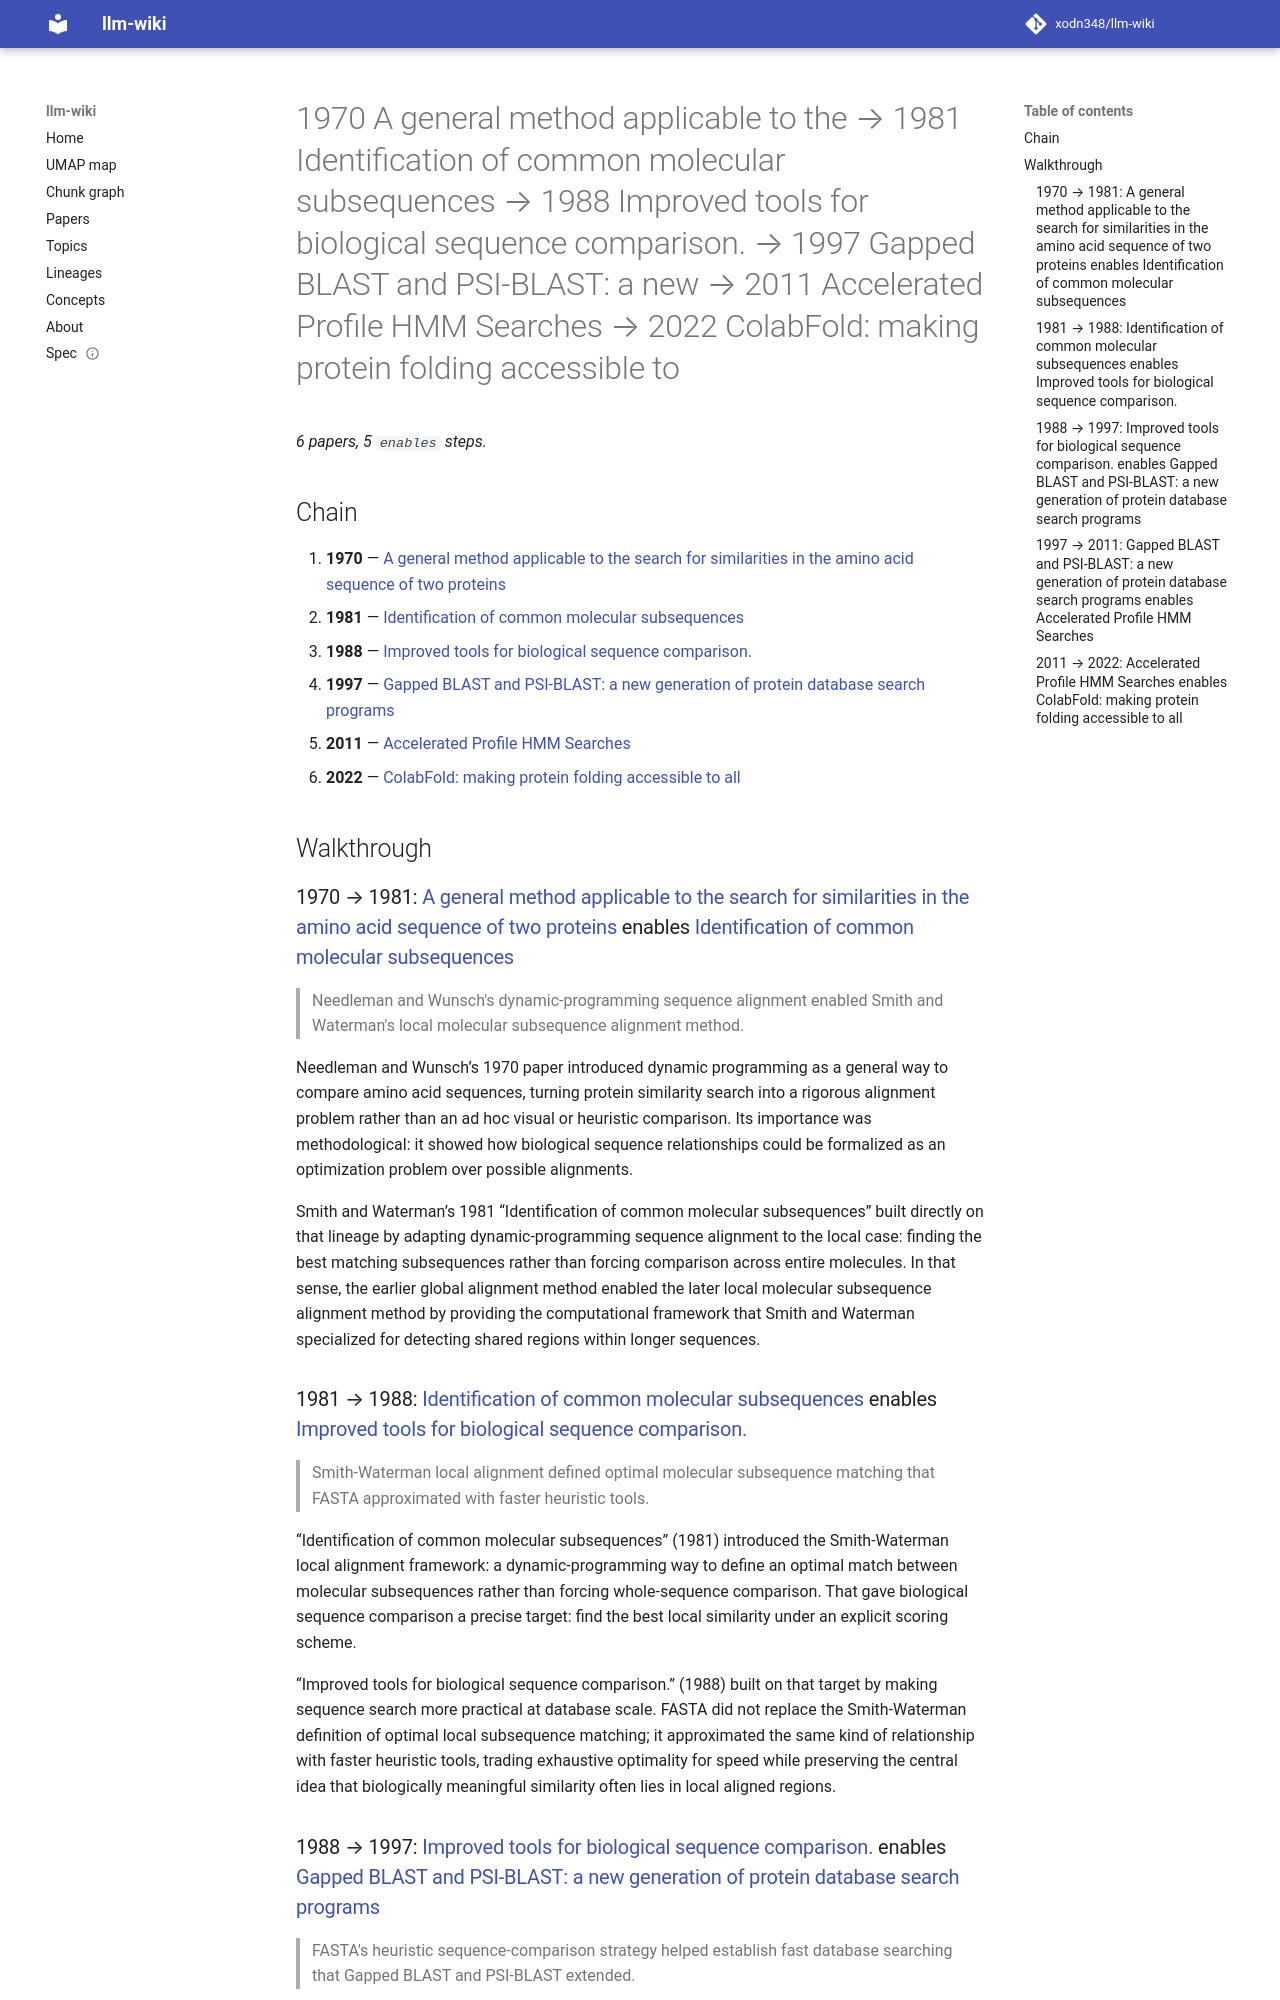

repository: xodn348/llm-wiki · page: lineage/1970-a-general-method-applicable-to-the-1981-identification-of-common-molecular-subsequenc-10_1016_0022-10_1038_s415-6/index.html · generator: mkdocs

---
title: '1970 A general method applicable to the → 1981 Identification of common molecular
  subsequences → 1988 Improved tools for biological sequence comparison. → 1997 Gapped
  BLAST and PSI-BLAST: a new → 2011 Accelerated Profile HMM Searches → 2022 ColabFold:
  making protein folding accessible to'
length: 5
start_doi: 10.1016/0022-2836(70)90057-4
end_doi: 10.1038/s41592-022-01488-1
---

# 1970 A general method applicable to the → 1981 Identification of common molecular subsequences → 1988 Improved tools for biological sequence comparison. → 1997 Gapped BLAST and PSI-BLAST: a new → 2011 Accelerated Profile HMM Searches → 2022 ColabFold: making protein folding accessible to

_6 papers, 5 `enables` steps._

## Chain

1. **1970** — [A general method applicable to the search for similarities in the amino acid sequence of two proteins](../paper/10_1016_0022_2836_70_90057_4.md)
1. **1981** — [Identification of common molecular subsequences](../paper/10_1016_0022_2836_81_90087_5.md)
1. **1988** — [Improved tools for biological sequence comparison.](../paper/10_1073_pnas_85_8_2444.md)
1. **1997** — [Gapped BLAST and PSI-BLAST: a new generation of protein database search programs](../paper/10_1093_nar_25_17_3389.md)
1. **2011** — [Accelerated Profile HMM Searches](../paper/10_1371_journal_pcbi_1002195.md)
1. **2022** — [ColabFold: making protein folding accessible to all](../paper/10_1038_s41592_022_01488_1.md)

## Walkthrough

### 1970 → 1981: [A general method applicable to the search for similarities in the amino acid sequence of two proteins](../paper/10_1016_0022_2836_70_90057_4.md) enables [Identification of common molecular subsequences](../paper/10_1016_0022_2836_81_90087_5.md)

> Needleman and Wunsch's dynamic-programming sequence alignment enabled Smith and Waterman's local molecular subsequence alignment method.

Needleman and Wunsch’s 1970 paper introduced dynamic programming as a general way to compare amino acid sequences, turning protein similarity search into a rigorous alignment problem rather than an ad hoc visual or heuristic comparison. Its importance was methodological: it showed how biological sequence relationships could be formalized as an optimization problem over possible alignments.

Smith and Waterman’s 1981 “Identification of common molecular subsequences” built directly on that lineage by adapting dynamic-programming sequence alignment to the local case: finding the best matching subsequences rather than forcing comparison across entire molecules. In that sense, the earlier global alignment method enabled the later local molecular subsequence alignment method by providing the computational framework that Smith and Waterman specialized for detecting shared regions within longer sequences.

### 1981 → 1988: [Identification of common molecular subsequences](../paper/10_1016_0022_2836_81_90087_5.md) enables [Improved tools for biological sequence comparison.](../paper/10_1073_pnas_85_8_2444.md)

> Smith-Waterman local alignment defined optimal molecular subsequence matching that FASTA approximated with faster heuristic tools.

“Identification of common molecular subsequences” (1981) introduced the Smith-Waterman local alignment framework: a dynamic-programming way to define an optimal match between molecular subsequences rather than forcing whole-sequence comparison. That gave biological sequence comparison a precise target: find the best local similarity under an explicit scoring scheme.

“Improved tools for biological sequence comparison.” (1988) built on that target by making sequence search more practical at database scale. FASTA did not replace the Smith-Waterman definition of optimal local subsequence matching; it approximated the same kind of relationship with faster heuristic tools, trading exhaustive optimality for speed while preserving the central idea that biologically meaningful similarity often lies in local aligned regions.
